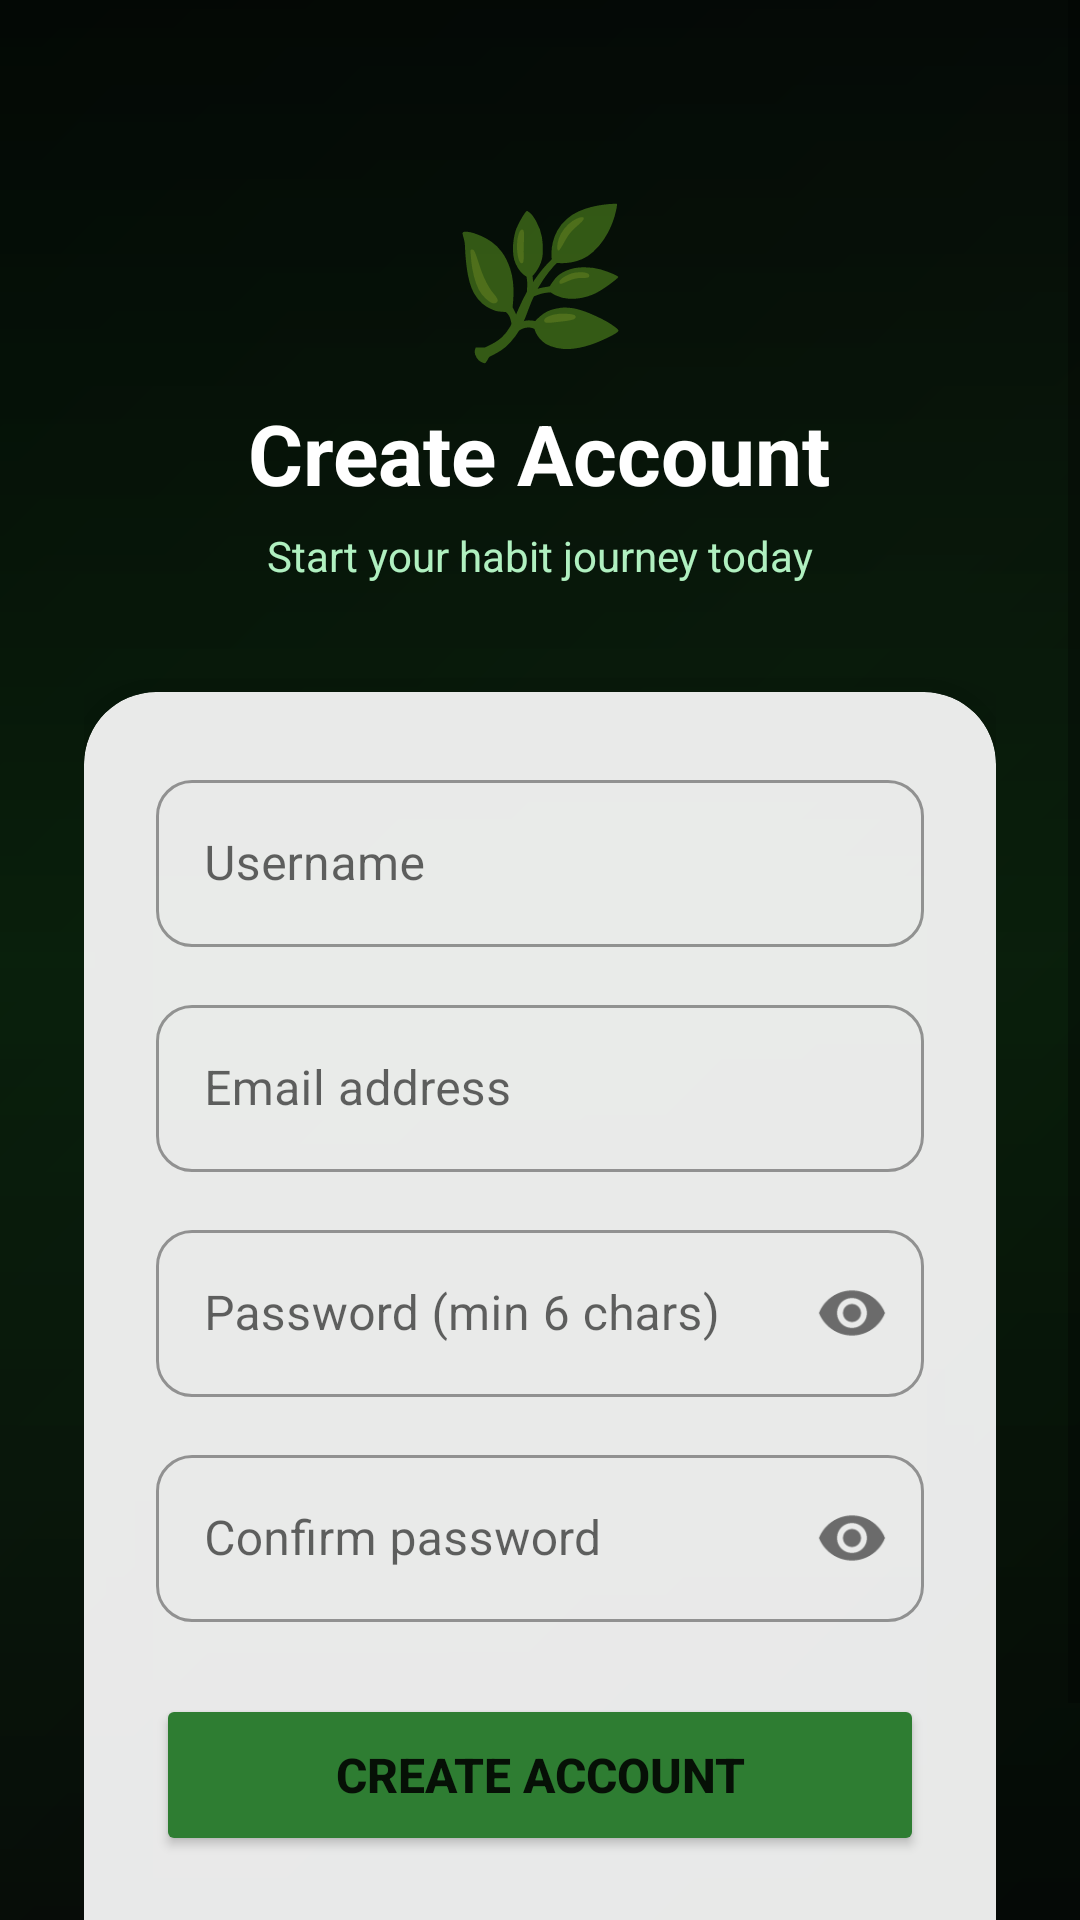

Produce the Android XML layout that renders to this screen, including the resource entries it uses.
<!-- AndroidManifest.xml: application theme AppTheme -->
<!-- res/layout/activity_register.xml -->
<?xml version="1.0" encoding="utf-8"?>
<FrameLayout xmlns:android="http://schemas.android.com/apk/res/android"
    xmlns:app="http://schemas.android.com/apk/res-auto"
    android:layout_width="match_parent" android:layout_height="match_parent">

    <ImageView android:layout_width="match_parent" android:layout_height="match_parent"
        android:scaleType="centerCrop" android:src="@drawable/login_background" android:contentDescription="background"/>
    <View android:layout_width="match_parent" android:layout_height="match_parent" android:background="@drawable/login_overlay"/>

    <ScrollView android:layout_width="match_parent" android:layout_height="match_parent" android:fillViewport="true">
        <LinearLayout android:layout_width="match_parent" android:layout_height="wrap_content"
            android:orientation="vertical" android:gravity="center_horizontal"
            android:paddingTop="60dp" android:paddingBottom="40dp" android:paddingHorizontal="28dp">

            <TextView android:layout_width="wrap_content" android:layout_height="wrap_content"
                android:text="🌿" android:textSize="48sp" android:layout_marginBottom="8dp"/>
            <TextView android:layout_width="wrap_content" android:layout_height="wrap_content"
                android:text="Create Account" android:textSize="28sp" android:textStyle="bold"
                android:textColor="#FFFFFF" android:layout_marginBottom="6dp"/>
            <TextView android:layout_width="wrap_content" android:layout_height="wrap_content"
                android:text="Start your habit journey today" android:textSize="14sp"
                android:textColor="#B0F0C0" android:layout_marginBottom="36dp"/>

            <androidx.cardview.widget.CardView android:layout_width="match_parent"
                android:layout_height="wrap_content" app:cardCornerRadius="24dp"
                app:cardElevation="16dp" app:cardBackgroundColor="#E8FFFFFF">
                <LinearLayout android:layout_width="match_parent" android:layout_height="wrap_content"
                    android:orientation="vertical" android:padding="24dp">

                    <com.google.android.material.textfield.TextInputLayout android:id="@+id/til_username"
                        android:layout_width="match_parent" android:layout_height="wrap_content"
                        android:layout_marginBottom="14dp" android:hint="Username"
                        style="@style/Widget.MaterialComponents.TextInputLayout.OutlinedBox"
                        app:boxCornerRadiusTopStart="12dp" app:boxCornerRadiusTopEnd="12dp"
                        app:boxCornerRadiusBottomStart="12dp" app:boxCornerRadiusBottomEnd="12dp">
                        <com.google.android.material.textfield.TextInputEditText android:id="@+id/et_username"
                            android:layout_width="match_parent" android:layout_height="wrap_content"
                            android:inputType="textPersonName" android:imeOptions="actionNext"/>
                    </com.google.android.material.textfield.TextInputLayout>

                    <com.google.android.material.textfield.TextInputLayout android:id="@+id/til_email"
                        android:layout_width="match_parent" android:layout_height="wrap_content"
                        android:layout_marginBottom="14dp" android:hint="Email address"
                        style="@style/Widget.MaterialComponents.TextInputLayout.OutlinedBox"
                        app:boxCornerRadiusTopStart="12dp" app:boxCornerRadiusTopEnd="12dp"
                        app:boxCornerRadiusBottomStart="12dp" app:boxCornerRadiusBottomEnd="12dp">
                        <com.google.android.material.textfield.TextInputEditText android:id="@+id/et_email"
                            android:layout_width="match_parent" android:layout_height="wrap_content"
                            android:inputType="textEmailAddress" android:imeOptions="actionNext"/>
                    </com.google.android.material.textfield.TextInputLayout>

                    <com.google.android.material.textfield.TextInputLayout android:id="@+id/til_password"
                        android:layout_width="match_parent" android:layout_height="wrap_content"
                        android:layout_marginBottom="14dp" android:hint="Password (min 6 chars)"
                        style="@style/Widget.MaterialComponents.TextInputLayout.OutlinedBox"
                        app:passwordToggleEnabled="true"
                        app:boxCornerRadiusTopStart="12dp" app:boxCornerRadiusTopEnd="12dp"
                        app:boxCornerRadiusBottomStart="12dp" app:boxCornerRadiusBottomEnd="12dp">
                        <com.google.android.material.textfield.TextInputEditText android:id="@+id/et_password"
                            android:layout_width="match_parent" android:layout_height="wrap_content"
                            android:inputType="textPassword" android:imeOptions="actionNext"/>
                    </com.google.android.material.textfield.TextInputLayout>

                    <com.google.android.material.textfield.TextInputLayout android:id="@+id/til_confirm"
                        android:layout_width="match_parent" android:layout_height="wrap_content"
                        android:layout_marginBottom="24dp" android:hint="Confirm password"
                        style="@style/Widget.MaterialComponents.TextInputLayout.OutlinedBox"
                        app:passwordToggleEnabled="true"
                        app:boxCornerRadiusTopStart="12dp" app:boxCornerRadiusTopEnd="12dp"
                        app:boxCornerRadiusBottomStart="12dp" app:boxCornerRadiusBottomEnd="12dp">
                        <com.google.android.material.textfield.TextInputEditText android:id="@+id/et_confirm"
                            android:layout_width="match_parent" android:layout_height="wrap_content"
                            android:inputType="textPassword" android:imeOptions="actionDone"/>
                    </com.google.android.material.textfield.TextInputLayout>

                    <Button android:id="@+id/btn_register" android:layout_width="match_parent"
                        android:layout_height="54dp" android:text="Create Account"
                        android:textSize="16sp" android:textStyle="bold"
                        android:backgroundTint="#2E7D32" app:cornerRadius="12dp" android:layout_marginBottom="20dp"/>

                    <LinearLayout android:layout_width="wrap_content" android:layout_height="wrap_content"
                        android:layout_gravity="center" android:orientation="horizontal">
                        <TextView android:layout_width="wrap_content" android:layout_height="wrap_content"
                            android:text="Already have an account? " android:textSize="14sp" android:textColor="#555555"/>
                        <TextView android:id="@+id/tv_login" android:layout_width="wrap_content"
                            android:layout_height="wrap_content" android:text="Sign In"
                            android:textSize="14sp" android:textStyle="bold" android:textColor="#2E7D32"/>
                    </LinearLayout>
                </LinearLayout>
            </androidx.cardview.widget.CardView>
        </LinearLayout>
    </ScrollView>
</FrameLayout>
<!-- resources referenced by this layout -->
<resources>
  <!-- drawable login_background (drawable) -->
  <?xml version="1.0" encoding="utf-8"?>
  <layer-list xmlns:android="http://schemas.android.com/apk/res/android">
      
      <item>
          <shape android:shape="rectangle">
              <gradient
                  android:startColor="#0D1B0F"
                  android:centerColor="#1A3320"
                  android:endColor="#0A2212"
                  android:angle="135"
                  android:type="linear"/>
          </shape>
      </item>
      
      <item>
          <shape android:shape="oval">
              <gradient
                  android:startColor="#4033FF6600"
                  android:endColor="#00000000"
                  android:type="radial"
                  android:gradientRadius="400"/>
              <size android:width="600dp" android:height="600dp"/>
          </shape>
      </item>
  </layer-list>
  <!-- drawable login_overlay (drawable) -->
  <?xml version="1.0" encoding="utf-8"?>
  <shape xmlns:android="http://schemas.android.com/apk/res/android"
      android:shape="rectangle">
      <gradient
          android:startColor="#CC000000"
          android:centerColor="#99001500"
          android:endColor="#BB000000"
          android:angle="270"
          android:type="linear"/>
  </shape>
  <style name="AppTheme" parent="Theme.MaterialComponents.Light.NoActionBar">
          <item name="colorPrimary">@color/colorPrimary</item>
          <item name="colorPrimaryDark">@color/colorPrimaryDark</item>
          <item name="colorAccent">@color/colorAccent</item>
          <item name="android:windowBackground">@color/colorBackground</item>
          <item name="android:statusBarColor">@color/colorPrimaryDark</item>
      </style>
  <color name="colorPrimary">#2E7D32</color>
  <color name="colorPrimaryDark">#1B5E20</color>
  <color name="colorAccent">#FF6F00</color>
  <color name="colorBackground">#F0F4F0</color>
</resources>
